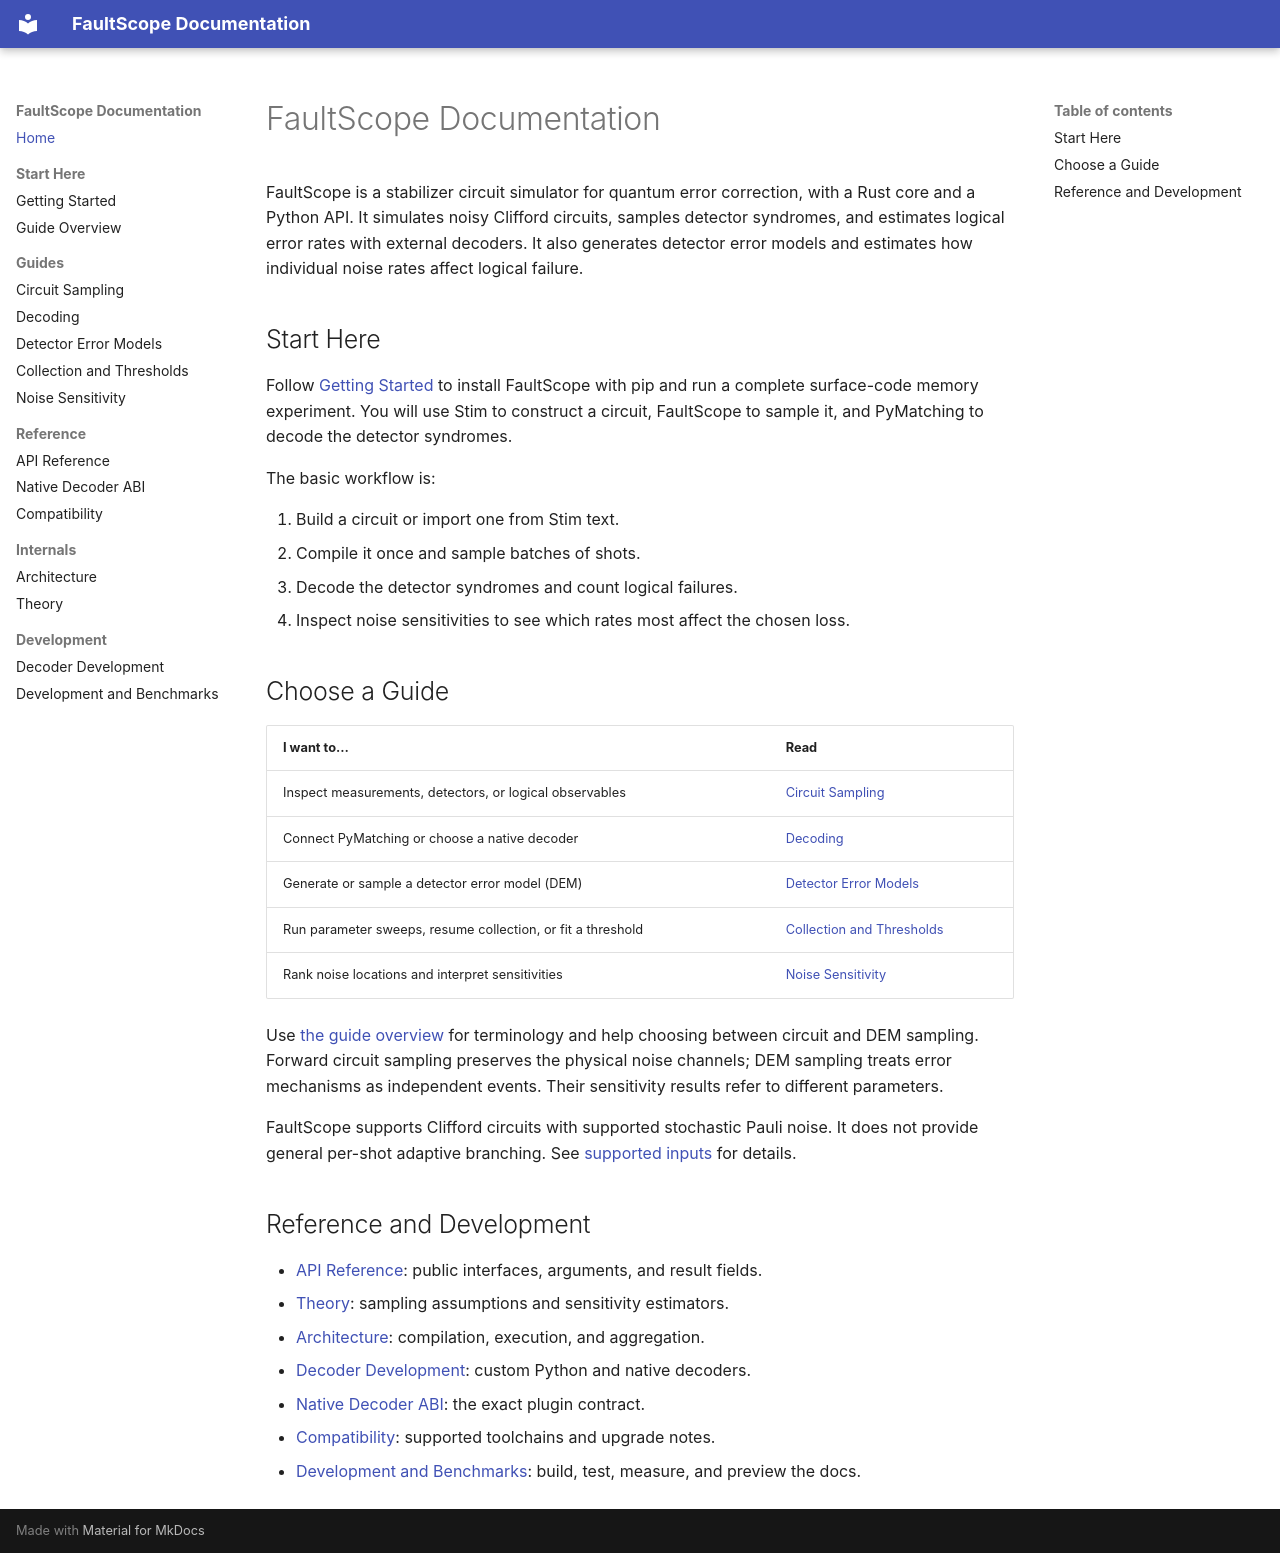

repository: yuguoshao/FaultScope · page: index.html · generator: mkdocs

# FaultScope Documentation

FaultScope is a stabilizer circuit simulator for quantum error correction, with a
Rust core and a Python API. It simulates noisy Clifford circuits, samples detector
syndromes, and estimates logical error rates with external decoders. It also
generates detector error models and estimates how individual noise rates affect
logical failure.

## Start Here

<span id="quick-build"></span>

Follow [Getting Started](getting_started.md#installation) to
install FaultScope with pip and run a complete surface-code memory
experiment. You will use Stim to construct a circuit, FaultScope to sample it,
and PyMatching to decode the detector syndromes.

The basic workflow is:

1. Build a circuit or import one from Stim text.
2. Compile it once and sample batches of shots.
3. Decode the detector syndromes and count logical failures.
4. Inspect noise sensitivities to see which rates most affect the chosen loss.

## Choose a Guide

| I want to… | Read |
| --- | --- |
| Inspect measurements, detectors, or logical observables | [Circuit Sampling](guides/sampling.md) |
| Connect PyMatching or choose a native decoder | [Decoding](guides/decoding.md) |
| Generate or sample a detector error model (DEM) | [Detector Error Models](guides/dem.md) |
| Run parameter sweeps, resume collection, or fit a threshold | [Collection and Thresholds](guides/collection.md) |
| Rank noise locations and interpret sensitivities | [Noise Sensitivity](guides/noise_sensitivity.md) |

Use [the guide overview](user_guide.md) for terminology and help choosing between
circuit and DEM sampling. Forward circuit sampling preserves the physical noise
channels; DEM sampling treats error mechanisms as independent events. Their
sensitivity results refer to different parameters.

FaultScope supports Clifford circuits with supported stochastic Pauli noise.
It does not provide general per-shot adaptive branching. See
[supported inputs](guides/sampling.md) for details.

## Reference and Development

<span id="documentation-development"></span>

- [API Reference](api_reference.md): public interfaces, arguments, and result fields.
- [Theory](theory.md): sampling assumptions and sensitivity estimators.
- [Architecture](implementation_overview.md): compilation, execution, and aggregation.
- [Decoder Development](decoder_development.md): custom Python and native decoders.
- [Native Decoder ABI](native_decoder_abi.md): the exact plugin contract.
- [Compatibility](release.md): supported toolchains and upgrade notes.
- [Development and Benchmarks](development.md): build, test, measure, and preview the docs.
